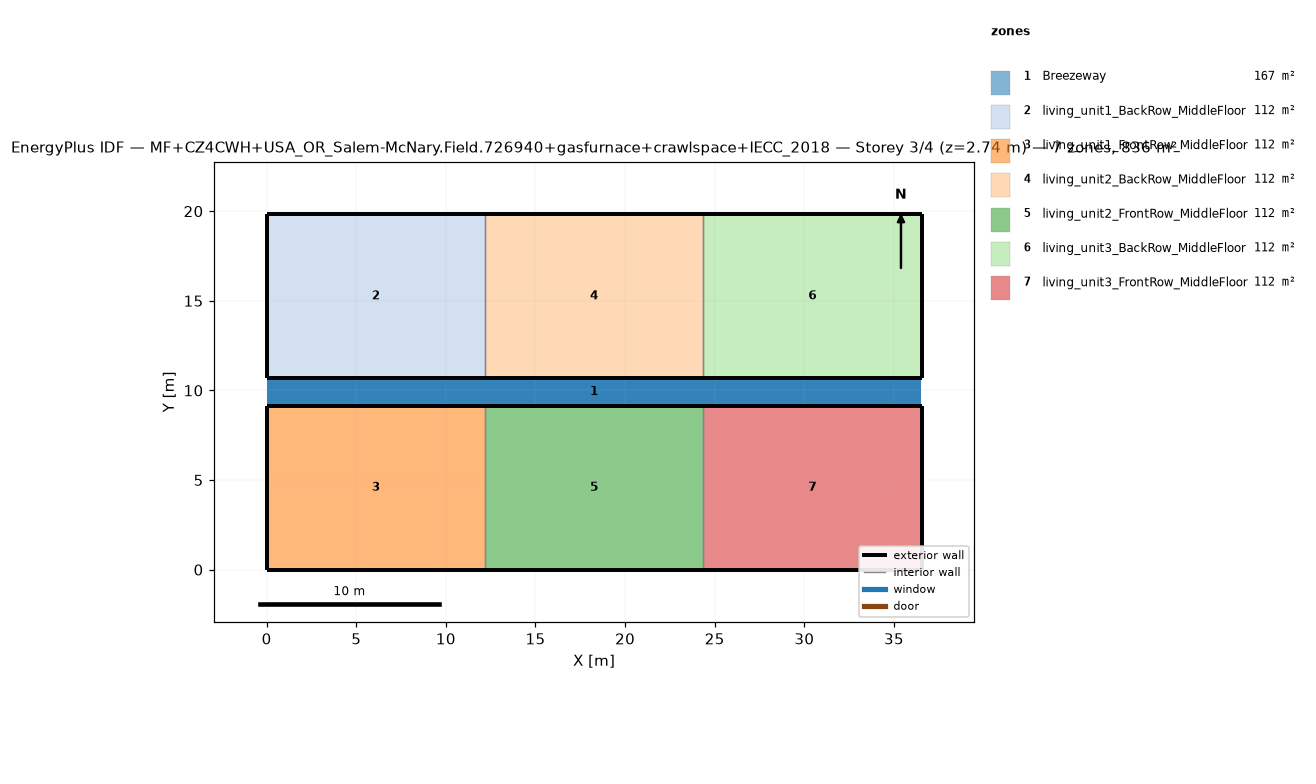
=== STOREY PLAN SPEC (per zone: floor XY polygon, exterior-wall plan segments, windows/doors) ===
zone 1: Breezeway  (167.0 m²)
  floor: (36.54, 9.16) (0.00, 9.16) (0.00, 10.68) (36.54, 10.68)
  floor: (36.54, 9.16) (0.00, 9.16) (0.00, 10.68) (36.54, 10.68)
  floor: (36.54, 9.16) (0.00, 9.16) (0.00, 10.68) (36.54, 10.68)
zone 2: living_unit1_BackRow_MiddleFloor  (111.5 m²)
  floor: (12.18, 10.68) (0.00, 10.68) (0.00, 19.84) (12.18, 19.84)
  exterior wall: (0.00, 10.68) – (12.18, 10.68)  [12.2 m]
  exterior wall: (12.18, 19.84) – (0.00, 19.84)  [12.2 m]
  exterior wall: (0.00, 19.84) – (0.00, 10.68)  [9.2 m]
  interior walls: 1
zone 3: living_unit1_FrontRow_MiddleFloor  (111.5 m²)
  floor: (12.18, 0.00) (0.00, 0.00) (0.00, 9.16) (12.18, 9.16)
  exterior wall: (0.00, 0.00) – (12.18, 0.00)  [12.2 m]
  exterior wall: (12.18, 9.16) – (0.00, 9.16)  [12.2 m]
  exterior wall: (0.00, 9.16) – (0.00, 0.00)  [9.2 m]
  interior walls: 1
zone 4: living_unit2_BackRow_MiddleFloor  (111.5 m²)
  floor: (24.36, 10.68) (12.18, 10.68) (12.18, 19.84) (24.36, 19.84)
  exterior wall: (12.18, 10.68) – (24.36, 10.68)  [12.2 m]
  exterior wall: (24.36, 19.84) – (12.18, 19.84)  [12.2 m]
  interior walls: 2
zone 5: living_unit2_FrontRow_MiddleFloor  (111.5 m²)
  floor: (24.36, 0.00) (12.18, 0.00) (12.18, 9.16) (24.36, 9.16)
  exterior wall: (12.18, 0.00) – (24.36, 0.00)  [12.2 m]
  exterior wall: (24.36, 9.16) – (12.18, 9.16)  [12.2 m]
  interior walls: 2
zone 6: living_unit3_BackRow_MiddleFloor  (111.5 m²)
  floor: (36.54, 10.68) (24.36, 10.68) (24.36, 19.84) (36.54, 19.84)
  exterior wall: (24.36, 10.68) – (36.54, 10.68)  [12.2 m]
  exterior wall: (36.54, 10.68) – (36.54, 19.84)  [9.2 m]
  exterior wall: (36.54, 19.84) – (24.36, 19.84)  [12.2 m]
  interior walls: 1
zone 7: living_unit3_FrontRow_MiddleFloor  (111.5 m²)
  floor: (36.54, 0.00) (24.36, 0.00) (24.36, 9.16) (36.54, 9.16)
  exterior wall: (24.36, 0.00) – (36.54, 0.00)  [12.2 m]
  exterior wall: (36.54, 0.00) – (36.54, 9.16)  [9.2 m]
  exterior wall: (36.54, 9.16) – (24.36, 9.16)  [12.2 m]
  interior walls: 1

=== DERIVED (storey summary) ===
Building: MF+CZ4CWH+USA_OR_Salem-McNary.Field.726940+gasfurnace+crawlspace+IECC_2018
Storey: 3 of 4  (floor level z = 2.74 m)
Storey gross floor area: 836.2 m²
Zones on this storey: 7
  - Breezeway: floor 167.0 m²
  - living_unit1_BackRow_MiddleFloor: floor 111.5 m²; exterior wall 33.5 m (86.9 m²); WWR 0.0%
  - living_unit1_FrontRow_MiddleFloor: floor 111.5 m²; exterior wall 33.5 m (86.9 m²); WWR 0.0%
  - living_unit2_BackRow_MiddleFloor: floor 111.5 m²; exterior wall 24.4 m (63.1 m²); WWR 0.0%
  - living_unit2_FrontRow_MiddleFloor: floor 111.5 m²; exterior wall 24.4 m (63.1 m²); WWR 0.0%
  - living_unit3_BackRow_MiddleFloor: floor 111.5 m²; exterior wall 33.5 m (86.9 m²); WWR 0.0%
  - living_unit3_FrontRow_MiddleFloor: floor 111.5 m²; exterior wall 33.5 m (86.9 m²); WWR 0.0%
Zone adjacency (shared interzone walls):
  - living_unit1_BackRow_MiddleFloor ↔ living_unit2_BackRow_MiddleFloor
  - living_unit1_FrontRow_MiddleFloor ↔ living_unit2_FrontRow_MiddleFloor
  - living_unit2_BackRow_MiddleFloor ↔ living_unit3_BackRow_MiddleFloor
  - living_unit2_FrontRow_MiddleFloor ↔ living_unit3_FrontRow_MiddleFloor